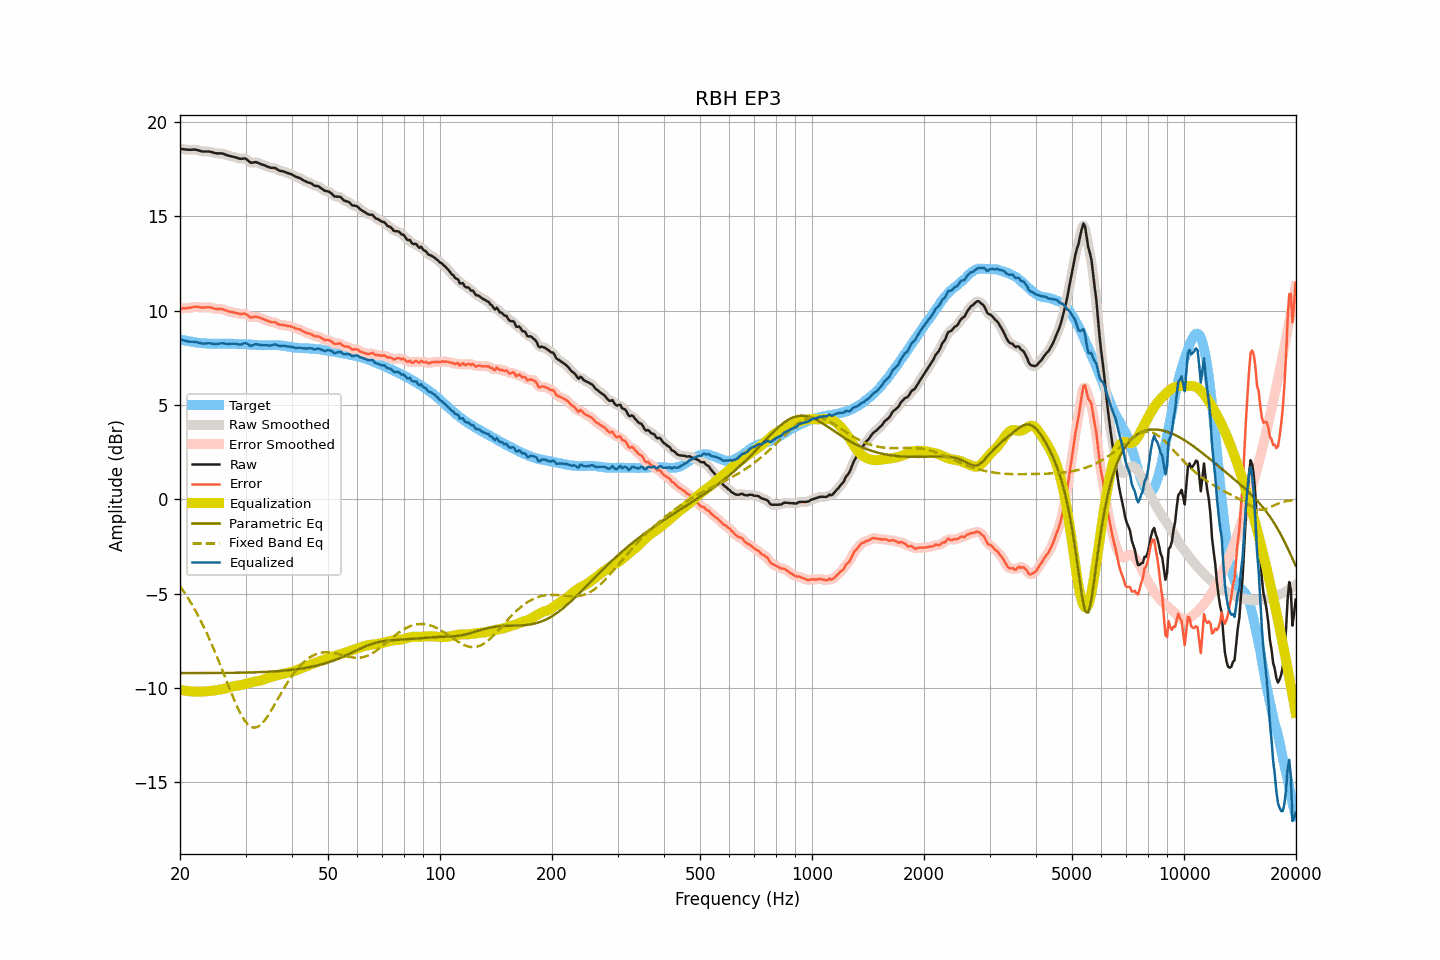

The data file committed next to this chart (first rows):
frequency, raw, smoothed, error, error_smoothed, equalization, parametric_eq, fixed_band_eq, equalized_raw, equalized_smoothed, target
20.00, 18.59, 18.59, 10.11, 10.11, -10.10, -9.21, -4.60, 8.49, 8.49, 8.48
20.20, 18.58, 18.58, 10.12, 10.12, -10.11, -9.21, -4.72, 8.46, 8.46, 8.46
20.40, 18.57, 18.57, 10.13, 10.13, -10.13, -9.21, -4.84, 8.44, 8.44, 8.44
20.61, 18.56, 18.56, 10.13, 10.13, -10.14, -9.21, -4.97, 8.42, 8.41, 8.43
20.81, 18.55, 18.55, 10.14, 10.14, -10.15, -9.21, -5.10, 8.39, 8.39, 8.41
21.02, 18.54, 18.54, 10.14, 10.15, -10.16, -9.21, -5.24, 8.37, 8.37, 8.40
21.23, 18.54, 18.54, 10.16, 10.16, -10.17, -9.21, -5.37, 8.36, 8.36, 8.37
21.44, 18.54, 18.54, 10.17, 10.18, -10.18, -9.21, -5.52, 8.36, 8.36, 8.36
21.66, 18.55, 18.54, 10.19, 10.20, -10.19, -9.21, -5.66, 8.36, 8.36, 8.35
21.87, 18.55, 18.54, 10.21, 10.21, -10.19, -9.21, -5.81, 8.35, 8.35, 8.33
22.09, 18.54, 18.54, 10.21, 10.21, -10.20, -9.21, -5.96, 8.34, 8.34, 8.32
22.31, 18.52, 18.52, 10.21, 10.21, -10.20, -9.21, -6.12, 8.32, 8.32, 8.31
22.54, 18.50, 18.49, 10.20, 10.19, -10.20, -9.21, -6.28, 8.30, 8.30, 8.30
22.76, 18.47, 18.47, 10.18, 10.18, -10.19, -9.21, -6.45, 8.27, 8.27, 8.29
22.99, 18.45, 18.45, 10.17, 10.17, -10.19, -9.21, -6.62, 8.26, 8.26, 8.28
23.22, 18.45, 18.44, 10.18, 10.17, -10.19, -9.21, -6.80, 8.26, 8.26, 8.27
23.45, 18.45, 18.45, 10.18, 10.18, -10.18, -9.21, -6.97, 8.27, 8.27, 8.27
23.69, 18.45, 18.45, 10.19, 10.19, -10.17, -9.21, -7.16, 8.27, 8.27, 8.26
23.92, 18.45, 18.44, 10.19, 10.18, -10.17, -9.21, -7.35, 8.28, 8.28, 8.26
24.16, 18.43, 18.43, 10.17, 10.17, -10.16, -9.21, -7.54, 8.27, 8.27, 8.26
24.40, 18.41, 18.40, 10.15, 10.15, -10.15, -9.21, -7.73, 8.26, 8.26, 8.25
24.65, 18.38, 18.38, 10.12, 10.12, -10.14, -9.21, -7.93, 8.24, 8.24, 8.25
24.89, 18.36, 18.36, 10.10, 10.11, -10.13, -9.21, -8.14, 8.23, 8.23, 8.25
25.14, 18.35, 18.35, 10.09, 10.10, -10.11, -9.21, -8.34, 8.23, 8.24, 8.25
25.39, 18.35, 18.35, 10.10, 10.10, -10.10, -9.20, -8.55, 8.25, 8.25, 8.25
25.65, 18.35, 18.35, 10.10, 10.10, -10.08, -9.20, -8.77, 8.26, 8.27, 8.25
25.91, 18.35, 18.34, 10.09, 10.09, -10.07, -9.20, -8.98, 8.28, 8.27, 8.26
26.16, 18.33, 18.32, 10.07, 10.06, -10.05, -9.20, -9.20, 8.28, 8.27, 8.26
26.43, 18.29, 18.29, 10.03, 10.03, -10.03, -9.20, -9.41, 8.26, 8.26, 8.26
26.69, 18.26, 18.26, 10.00, 10.00, -10.01, -9.20, -9.63, 8.25, 8.25, 8.26
26.96, 18.23, 18.23, 9.97, 9.97, -9.99, -9.20, -9.85, 8.24, 8.24, 8.25
27.23, 18.21, 18.21, 9.95, 9.95, -9.96, -9.20, -10.06, 8.25, 8.25, 8.25
27.50, 18.19, 18.19, 9.94, 9.93, -9.94, -9.20, -10.28, 8.25, 8.25, 8.25
27.77, 18.17, 18.17, 9.92, 9.92, -9.91, -9.20, -10.48, 8.25, 8.26, 8.25
28.05, 18.15, 18.15, 9.90, 9.90, -9.89, -9.20, -10.69, 8.25, 8.25, 8.25
28.33, 18.13, 18.12, 9.89, 9.88, -9.88, -9.19, -10.88, 8.24, 8.24, 8.24
28.62, 18.10, 18.09, 9.86, 9.86, -9.87, -9.19, -11.07, 8.22, 8.22, 8.24
28.90, 18.07, 18.07, 9.83, 9.84, -9.86, -9.19, -11.24, 8.20, 8.21, 8.23
29.19, 18.06, 18.06, 9.82, 9.83, -9.85, -9.19, -11.41, 8.21, 8.22, 8.23
29.48, 18.07, 18.07, 9.84, 9.84, -9.82, -9.19, -11.56, 8.24, 8.25, 8.23
29.78, 18.08, 18.07, 9.85, 9.84, -9.80, -9.19, -11.70, 8.28, 8.27, 8.23
30.08, 18.06, 18.04, 9.83, 9.82, -9.77, -9.18, -11.81, 8.28, 8.27, 8.23
30.38, 17.99, 17.99, 9.76, 9.76, -9.75, -9.18, -11.91, 8.24, 8.23, 8.23
30.68, 17.92, 17.92, 9.70, 9.70, -9.73, -9.18, -11.99, 8.18, 8.19, 8.21
30.99, 17.85, 17.87, 9.64, 9.66, -9.71, -9.18, -12.05, 8.13, 8.16, 8.21
31.30, 17.86, 17.86, 9.66, 9.66, -9.69, -9.17, -12.08, 8.16, 8.16, 8.20
31.61, 17.87, 17.86, 9.67, 9.67, -9.67, -9.17, -12.10, 8.19, 8.19, 8.20
31.93, 17.89, 17.87, 9.69, 9.68, -9.66, -9.17, -12.09, 8.23, 8.22, 8.19
32.24, 17.86, 17.86, 9.67, 9.67, -9.64, -9.17, -12.07, 8.21, 8.22, 8.18
32.57, 17.83, 17.83, 9.65, 9.65, -9.63, -9.16, -12.02, 8.20, 8.20, 8.18
32.89, 17.79, 17.79, 9.61, 9.62, -9.61, -9.16, -11.96, 8.18, 8.18, 8.18
33.22, 17.76, 17.76, 9.58, 9.58, -9.59, -9.16, -11.88, 8.17, 8.17, 8.17
33.55, 17.73, 17.73, 9.56, 9.55, -9.55, -9.15, -11.79, 8.17, 8.17, 8.17
33.89, 17.70, 17.69, 9.52, 9.52, -9.52, -9.15, -11.68, 8.18, 8.17, 8.18
34.23, 17.66, 17.66, 9.48, 9.48, -9.49, -9.14, -11.56, 8.17, 8.17, 8.18
34.57, 17.63, 17.62, 9.45, 9.45, -9.46, -9.14, -11.43, 8.16, 8.16, 8.17
34.92, 17.59, 17.59, 9.41, 9.42, -9.44, -9.13, -11.30, 8.15, 8.16, 8.18
35.27, 17.58, 17.58, 9.40, 9.41, -9.41, -9.13, -11.16, 8.17, 8.18, 8.18
35.62, 17.58, 17.58, 9.39, 9.40, -9.38, -9.12, -11.01, 8.20, 8.19, 8.18
35.97, 17.58, 17.56, 9.40, 9.38, -9.36, -9.12, -10.86, 8.22, 8.20, 8.18
... 635 more rows
